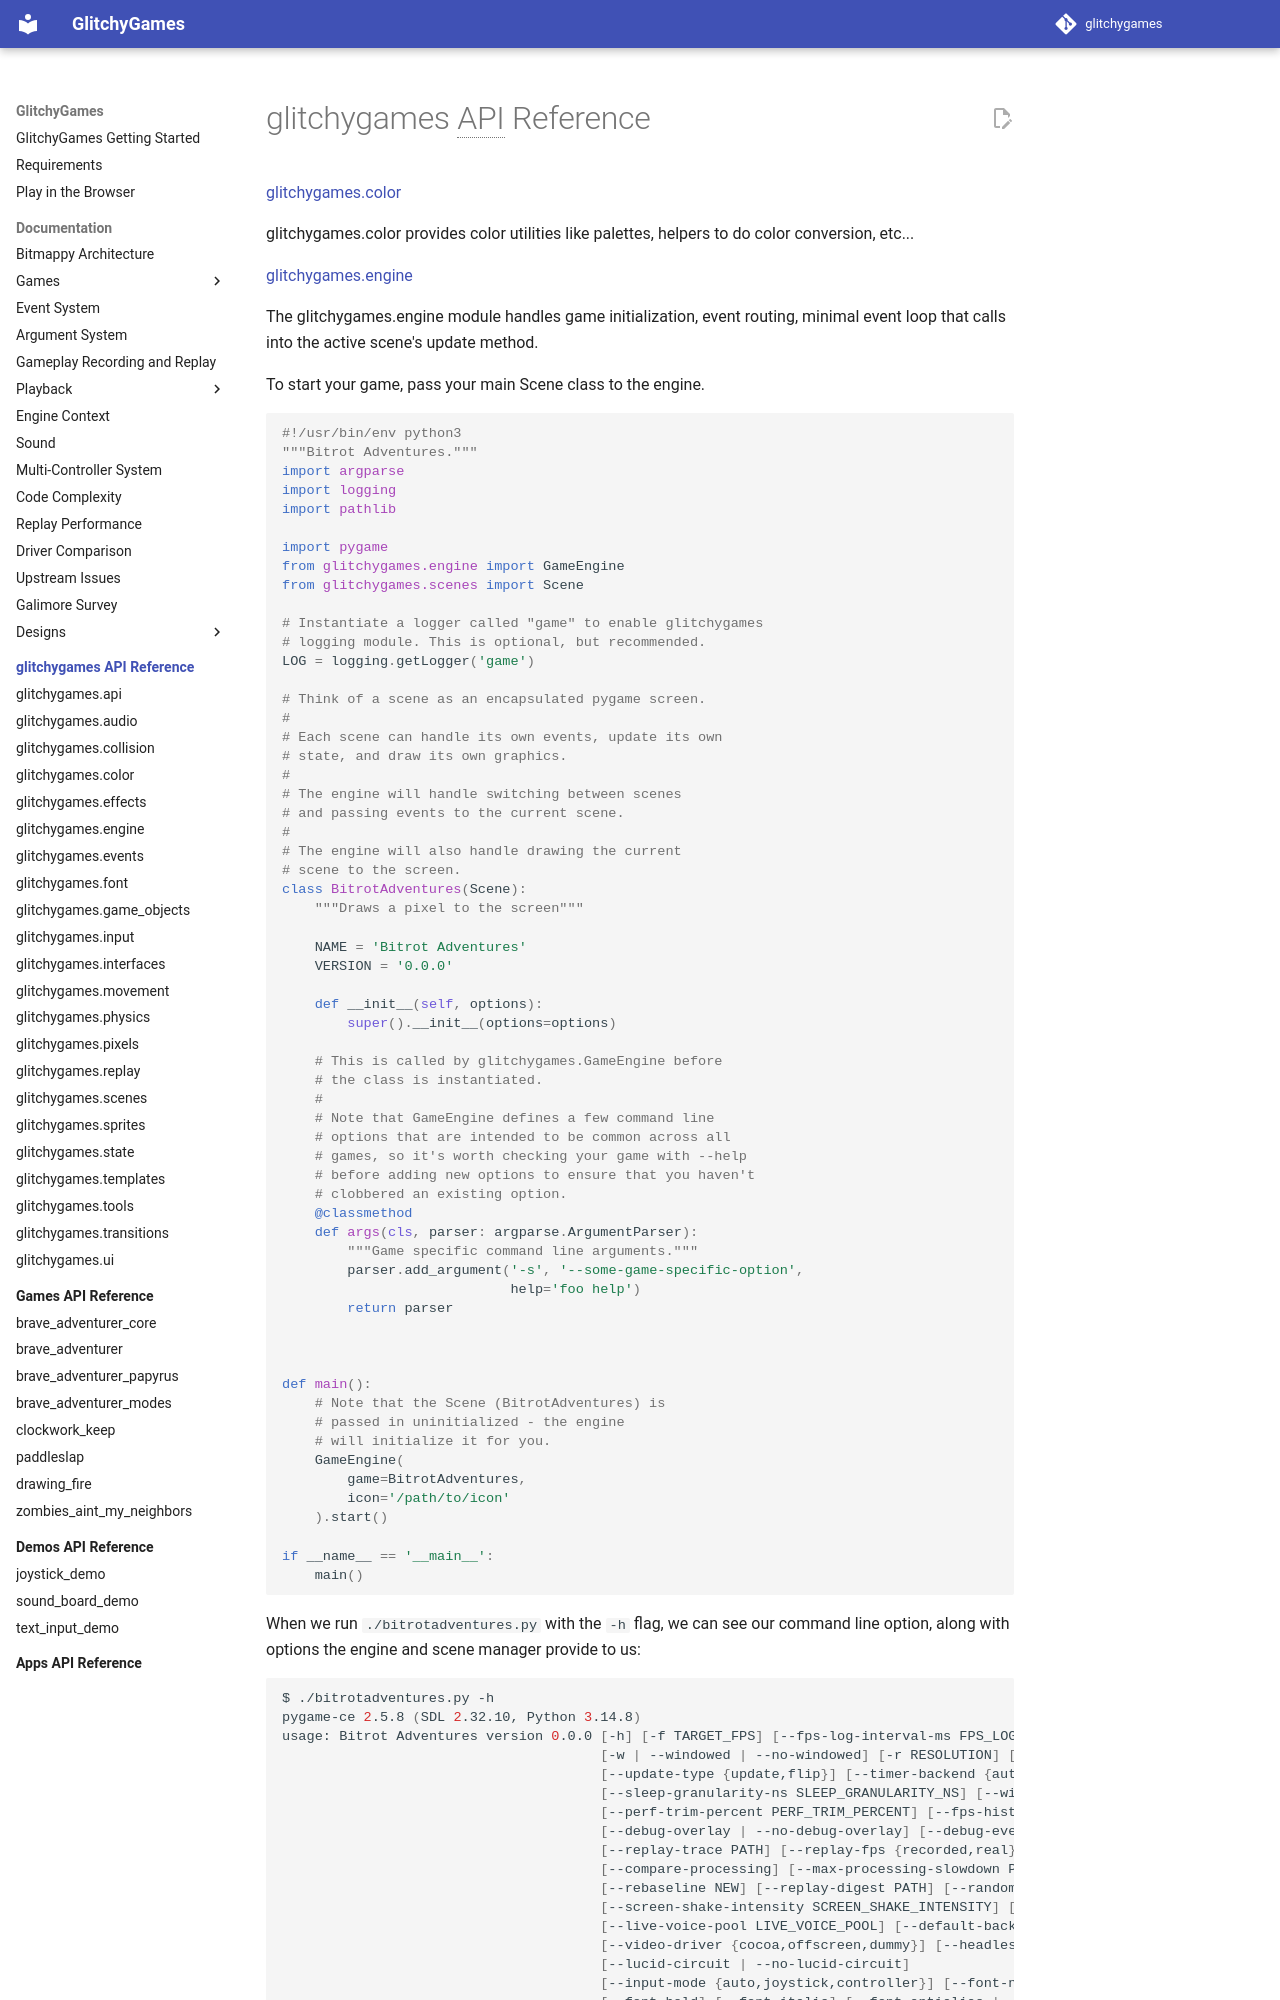

repository: terrysimons/glitchygames · page: glitchygames/index.html · generator: mkdocs

# glitchygames API Reference

[glitchygames.color](./color/index.md)

glitchygames.color provides color utilities like palettes, helpers to do color conversion, etc...


[glitchygames.engine](./engine/index.md)

The glitchygames.engine module handles game initialization, event routing, minimal event loop that calls into the active scene's update method.

To start your game, pass your main Scene class to the engine.

```py
#!/usr/bin/env python3
"""Bitrot Adventures."""
import argparse
import logging
import pathlib

import pygame
from glitchygames.engine import GameEngine
from glitchygames.scenes import Scene

# Instantiate a logger called "game" to enable glitchygames
# logging module. This is optional, but recommended.
LOG = logging.getLogger('game')

# Think of a scene as an encapsulated pygame screen.
#
# Each scene can handle its own events, update its own
# state, and draw its own graphics.
#
# The engine will handle switching between scenes
# and passing events to the current scene.
#
# The engine will also handle drawing the current
# scene to the screen.
class BitrotAdventures(Scene):
    """Draws a pixel to the screen"""

    NAME = 'Bitrot Adventures'
    VERSION = '0.0.0'

    def __init__(self, options):
        super().__init__(options=options)

    # This is called by glitchygames.GameEngine before
    # the class is instantiated.
    #
    # Note that GameEngine defines a few command line
    # options that are intended to be common across all
    # games, so it's worth checking your game with --help
    # before adding new options to ensure that you haven't
    # clobbered an existing option.
    @classmethod
    def args(cls, parser: argparse.ArgumentParser):
        """Game specific command line arguments."""
        parser.add_argument('-s', '--some-game-specific-option',
                            help='foo help')
        return parser



def main():
    # Note that the Scene (BitrotAdventures) is
    # passed in uninitialized - the engine
    # will initialize it for you.
    GameEngine(
        game=BitrotAdventures,
        icon='/path/to/icon'
    ).start()

if __name__ == '__main__':
    main()
```

When we run `./bitrotadventures.py` with the `-h` flag, we can see our command line option, along with options the engine and scene manager provide to us:

```sh
$ ./bitrotadventures.py -h
pygame-ce 2.5.8 (SDL 2.32.10, Python 3.14.8)
usage: Bitrot Adventures version 0.0.0 [-h] [-f TARGET_FPS] [--fps-log-interval-ms FPS_LOG_INTERVAL_MS]
                                       [-w | --windowed | --no-windowed] [-r RESOLUTION] [--use-gfxdraw]
                                       [--update-type {update,flip}] [--timer-backend {auto,fast,pygame}]
                                       [--sleep-granularity-ns SLEEP_GRANULARITY_NS] [--windows-timer-1ms] [--log-timer-jitter]
                                       [--perf-trim-percent PERF_TRIM_PERCENT] [--fps-histogram {equal-range,target-relative}]
                                       [--debug-overlay | --no-debug-overlay] [--debug-events] [--record-trace PATH]
                                       [--replay-trace PATH] [--replay-fps {recorded,real}] [--audit | --no-audit]
                                       [--compare-processing] [--max-processing-slowdown PERCENT] [--replay-pause-at-frame N]
                                       [--rebaseline NEW] [--replay-digest PATH] [--random-seed RANDOM_SEED]
                                       [--screen-shake-intensity SCREEN_SHAKE_INTENSITY] [--rumble-intensity RUMBLE_INTENSITY]
                                       [--live-voice-pool LIVE_VOICE_POOL] [--default-background {test-pattern,channel-3}]
                                       [--video-driver {cocoa,offscreen,dummy}] [--headless]
                                       [--lucid-circuit | --no-lucid-circuit]
                                       [--input-mode {auto,joystick,controller}] [--font-name FONT_NAME] [--font-size FONT_SIZE]
                                       [--font-bold] [--font-italic] [--font-antialias | --no-font-antialias] [--font-dpi FONT_DPI]
                                       [--font-system {pygame,freetype}] [-l {debug,info,warning,error,critical}]
                                       [--no-unhandled-events] [-p] [-s SOME_GAME_SPECIFIC_OPTION]

options:
  -h, --help            show this help message and exit
